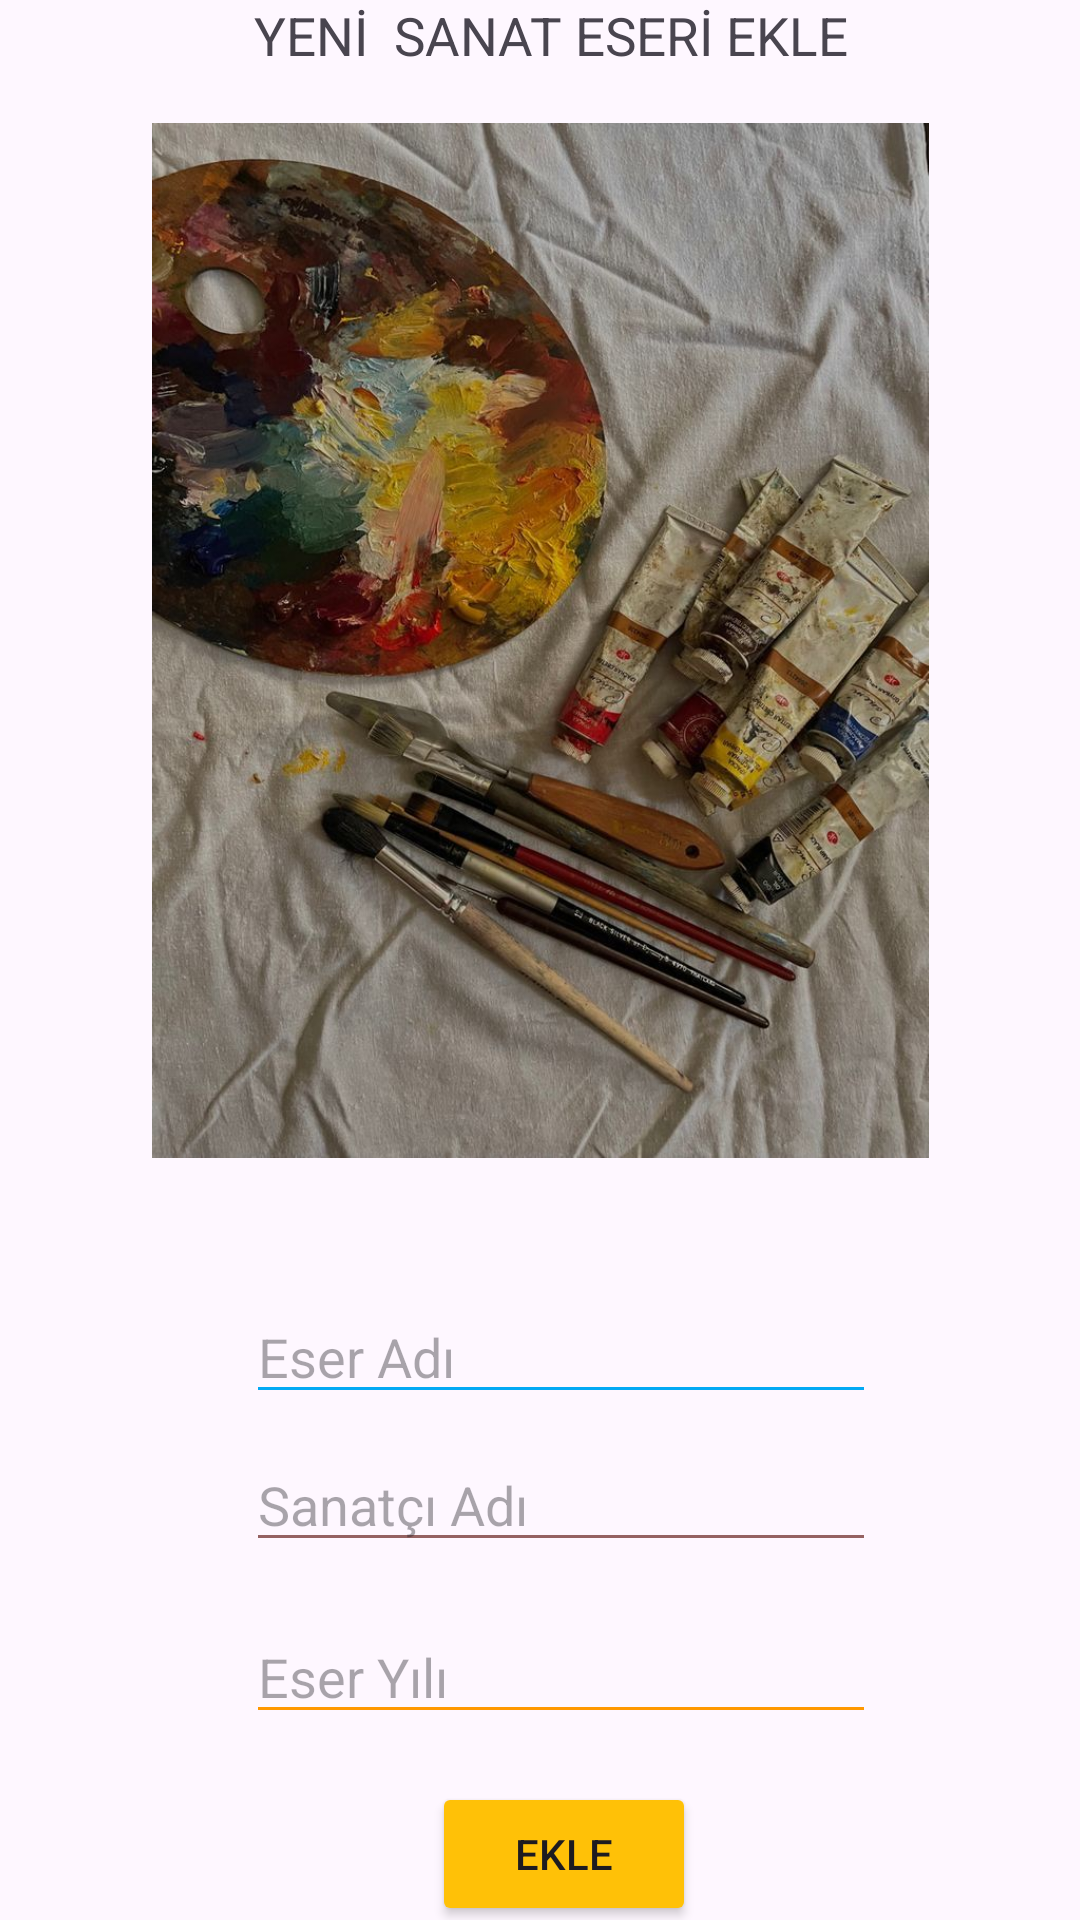

The Android layout XML behind this screen, and the referenced resources:
<!-- AndroidManifest.xml: application theme Theme.SanatKoleksiyonum -->
<!-- res/layout/activity_eser_ekle.xml -->
<?xml version="1.0" encoding="utf-8"?>
<androidx.constraintlayout.widget.ConstraintLayout xmlns:android="http://schemas.android.com/apk/res/android"
    xmlns:app="http://schemas.android.com/apk/res-auto"
    xmlns:tools="http://schemas.android.com/tools"
    android:id="@+id/main"
    android:layout_width="match_parent"
    android:layout_height="match_parent"
    tools:context=".EserEkleActivity">

    <ImageView
        android:id="@+id/artImage"
        android:layout_width="265dp"
        android:layout_height="345dp"
        android:layout_marginTop="8dp"
        app:layout_constraintEnd_toEndOf="parent"
        app:layout_constraintStart_toStartOf="parent"
        app:layout_constraintTop_toBottomOf="@+id/eserEkleTextView"
        app:srcCompat="@drawable/art" />

    <TextView
        android:id="@+id/eserEkleTextView"
        android:layout_width="201dp"
        android:layout_height="33dp"
        android:autoText="false"
        android:backgroundTint="#F1EEEE"
        android:text="YENİ  SANAT ESERİ EKLE"
        app:autoSizeTextType="uniform"
        app:layout_constraintEnd_toEndOf="parent"
        app:layout_constraintHorizontal_bias="0.533"
        app:layout_constraintStart_toStartOf="parent"
        tools:layout_editor_absoluteY="49dp" />

    <EditText
        android:id="@+id/artistNameText"
        android:layout_width="wrap_content"
        android:layout_height="wrap_content"
        android:layout_marginTop="8dp"
        android:backgroundTint="#956262"
        android:ems="10"
        android:hint="Sanatçı Adı"
        android:inputType="text"
        app:layout_constraintEnd_toEndOf="parent"
        app:layout_constraintHorizontal_bias="0.547"
        app:layout_constraintStart_toStartOf="parent"
        app:layout_constraintTop_toBottomOf="@+id/artNameText" />

    <EditText
        android:id="@+id/artYearText"
        android:layout_width="wrap_content"
        android:layout_height="wrap_content"
        android:layout_marginTop="16dp"
        android:backgroundTint="#FF9800"
        android:ems="10"
        android:hint="Eser Yılı"
        android:inputType="text"
        app:layout_constraintEnd_toEndOf="parent"
        app:layout_constraintHorizontal_bias="0.547"
        app:layout_constraintStart_toStartOf="parent"
        app:layout_constraintTop_toBottomOf="@+id/artistNameText" />

    <Button
        android:id="@+id/ekleButton"
        android:layout_width="wrap_content"
        android:layout_height="wrap_content"
        android:layout_marginTop="16dp"
        android:backgroundTint="#FFC107"
        android:text="Ekle"
        android:textColorLink="#6E2D2D"
        app:layout_constraintEnd_toEndOf="parent"
        app:layout_constraintHorizontal_bias="0.529"
        app:layout_constraintStart_toStartOf="parent"
        app:layout_constraintTop_toBottomOf="@+id/artYearText" />

    <EditText
        android:id="@+id/artNameText"
        android:layout_width="wrap_content"
        android:layout_height="wrap_content"
        android:layout_marginTop="44dp"
        android:backgroundTint="#03A9F4"
        android:ems="10"
        android:hint="Eser Adı"
        android:inputType="text"
        app:layout_constraintEnd_toEndOf="parent"
        app:layout_constraintHorizontal_bias="0.547"
        app:layout_constraintStart_toStartOf="parent"
        app:layout_constraintTop_toBottomOf="@+id/artImage" />

</androidx.constraintlayout.widget.ConstraintLayout>
<!-- resources referenced by this layout -->
<resources>
  <!-- drawable art: png bitmap (drawable, 146740 bytes) -->
  <style name="Theme.SanatKoleksiyonum" parent="Base.Theme.SanatKoleksiyonum" />
  <style name="Base.Theme.SanatKoleksiyonum" parent="Theme.Material3.DayNight">
          
          
      </style>
</resources>
